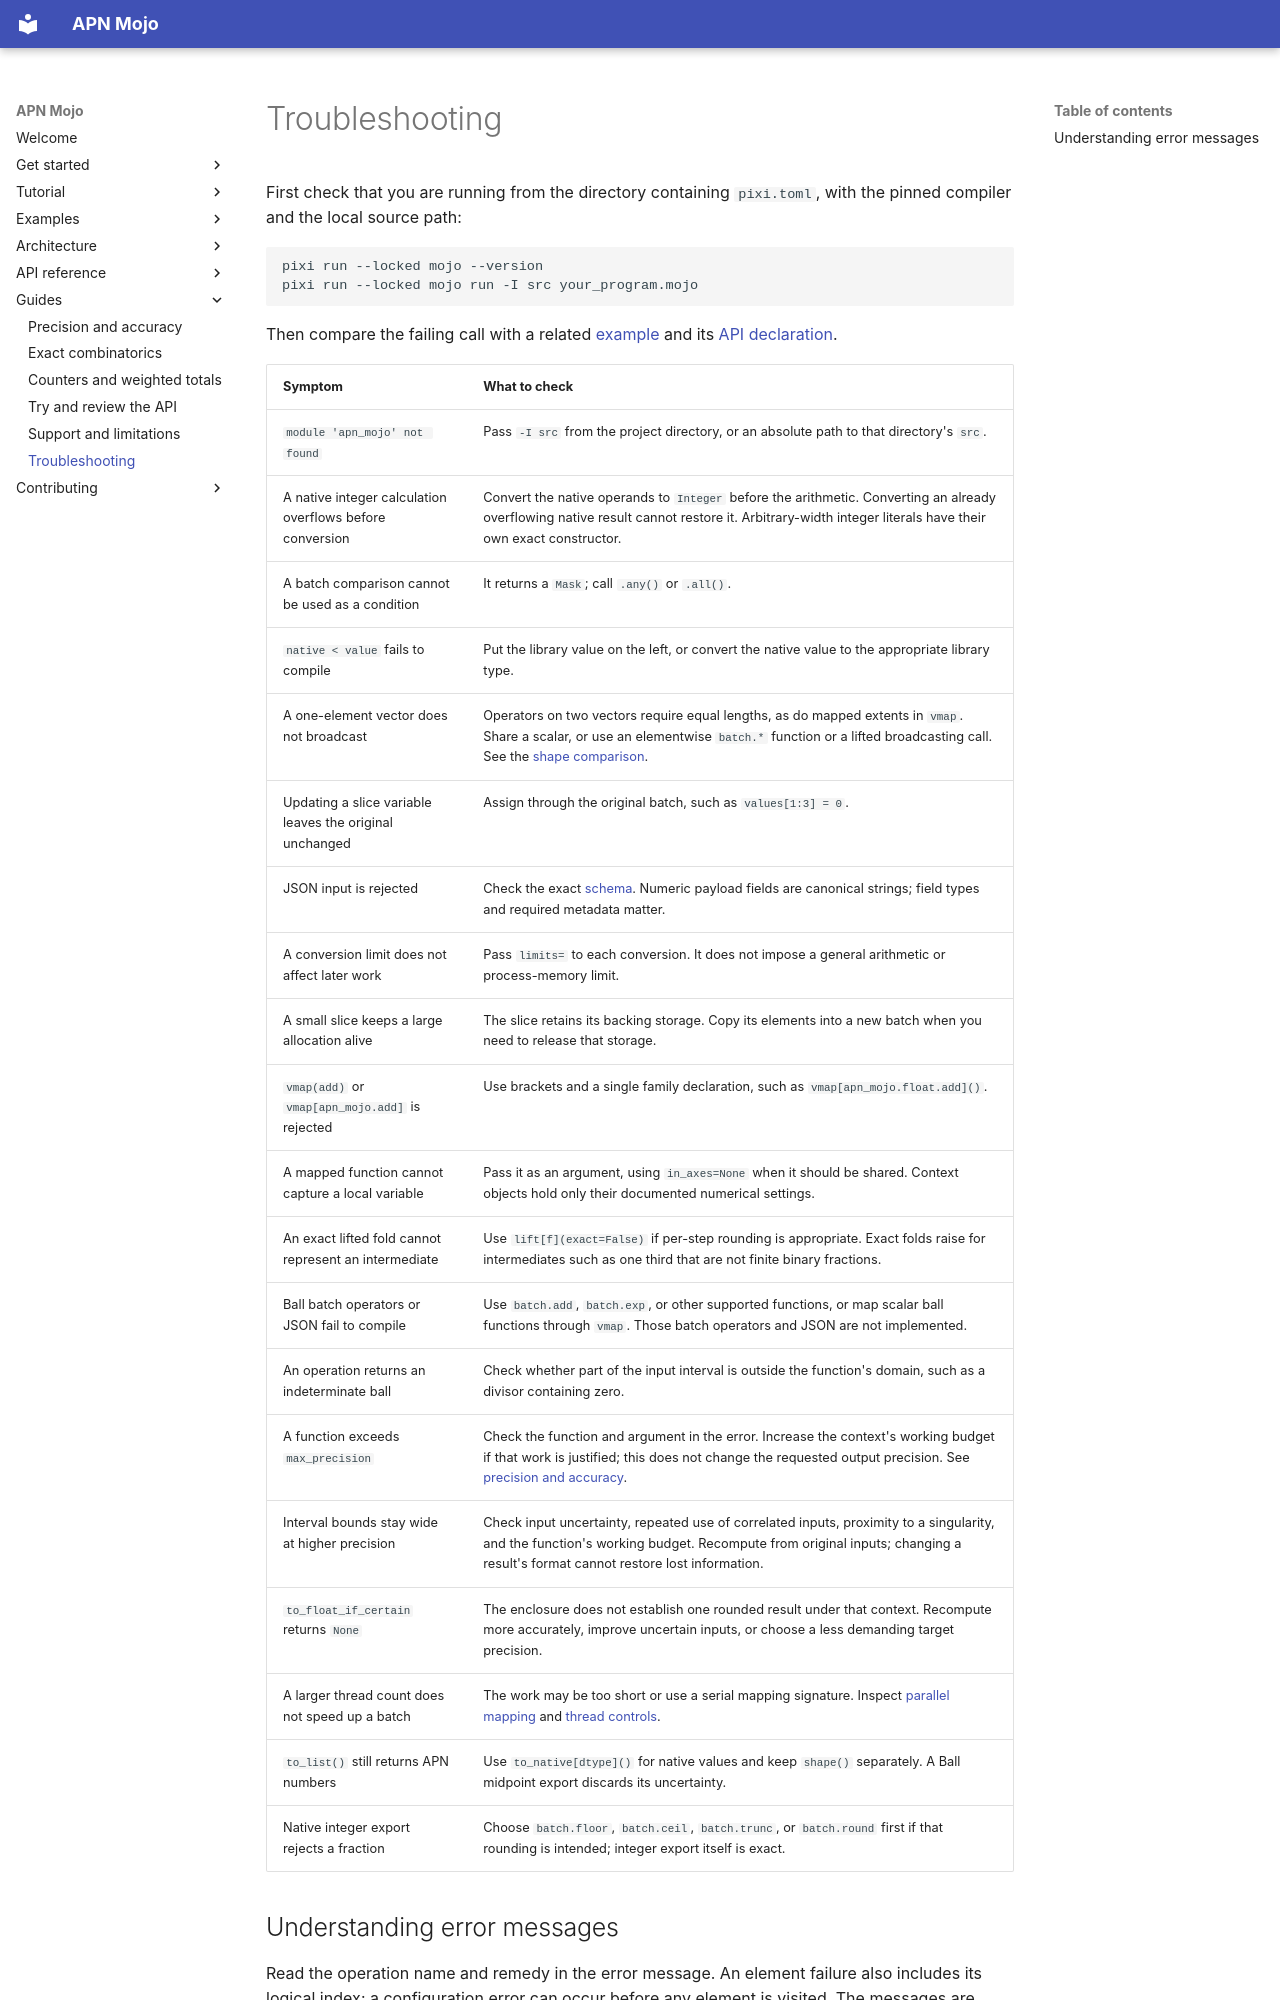

repository: Spellbound-Mojo/apn_mojo · page: guides/troubleshooting/index.html · generator: mkdocs

# Troubleshooting

First check that you are running from the directory containing `pixi.toml`,
with the pinned compiler and the local source path:

```sh
pixi run --locked mojo --version
pixi run --locked mojo run -I src your_program.mojo
```

Then compare the failing call with a related [example](../examples/index.md)
and its [API declaration](../reference/index.md).

| Symptom | What to check |
|---|---|
| `module 'apn_mojo' not found` | Pass `-I src` from the project directory, or an absolute path to that directory's `src`. |
| A native integer calculation overflows before conversion | Convert the native operands to `Integer` before the arithmetic. Converting an already overflowing native result cannot restore it. Arbitrary-width integer literals have their own exact constructor. |
| A batch comparison cannot be used as a condition | It returns a `Mask`; call `.any()` or `.all()`. |
| `native < value` fails to compile | Put the library value on the left, or convert the native value to the appropriate library type. |
| A one-element vector does not broadcast | Operators on two vectors require equal lengths, as do mapped extents in `vmap`. Share a scalar, or use an elementwise `batch.*` function or a lifted broadcasting call. See the [shape comparison](../reference/batch.md#higher-rank-arithmetic). |
| Updating a slice variable leaves the original unchanged | Assign through the original batch, such as `values[1:3] = 0`. |
| JSON input is rejected | Check the exact [schema](../reference/conversion.md#json). Numeric payload fields are canonical strings; field types and required metadata matter. |
| A conversion limit does not affect later work | Pass `limits=` to each conversion. It does not impose a general arithmetic or process-memory limit. |
| A small slice keeps a large allocation alive | The slice retains its backing storage. Copy its elements into a new batch when you need to release that storage. |
| `vmap(add)` or `vmap[apn_mojo.add]` is rejected | Use brackets and a single family declaration, such as `vmap[apn_mojo.float.add]()`. |
| A mapped function cannot capture a local variable | Pass it as an argument, using `in_axes=None` when it should be shared. Context objects hold only their documented numerical settings. |
| An exact lifted fold cannot represent an intermediate | Use `lift[f](exact=False)` if per-step rounding is appropriate. Exact folds raise for intermediates such as one third that are not finite binary fractions. |
| Ball batch operators or JSON fail to compile | Use `batch.add`, `batch.exp`, or other supported functions, or map scalar ball functions through `vmap`. Those batch operators and JSON are not implemented. |
| An operation returns an indeterminate ball | Check whether part of the input interval is outside the function's domain, such as a divisor containing zero. |
| A function exceeds `max_precision` | Check the function and argument in the error. Increase the context's working budget if that work is justified; this does not change the requested output precision. See [precision and accuracy](precision.md). |
| Interval bounds stay wide at higher precision | Check input uncertainty, repeated use of correlated inputs, proximity to a singularity, and the function's working budget. Recompute from original inputs; changing a result's format cannot restore lost information. |
| `to_float_if_certain` returns `None` | The enclosure does not establish one rounded result under that context. Recompute more accurately, improve uncertain inputs, or choose a less demanding target precision. |
| A larger thread count does not speed up a batch | The work may be too short or use a serial mapping signature. Inspect [parallel mapping](../reference/batch.md#parallel-mapping) and [thread controls](../reference/batch.md#threads). |
| `to_list()` still returns APN numbers | Use `to_native[dtype]()` for native values and keep `shape()` separately. A Ball midpoint export discards its uncertainty. |
| Native integer export rejects a fraction | Choose `batch.floor`, `batch.ceil`, `batch.trunc`, or `batch.round` first if that rounding is intended; integer export itself is exact. |
